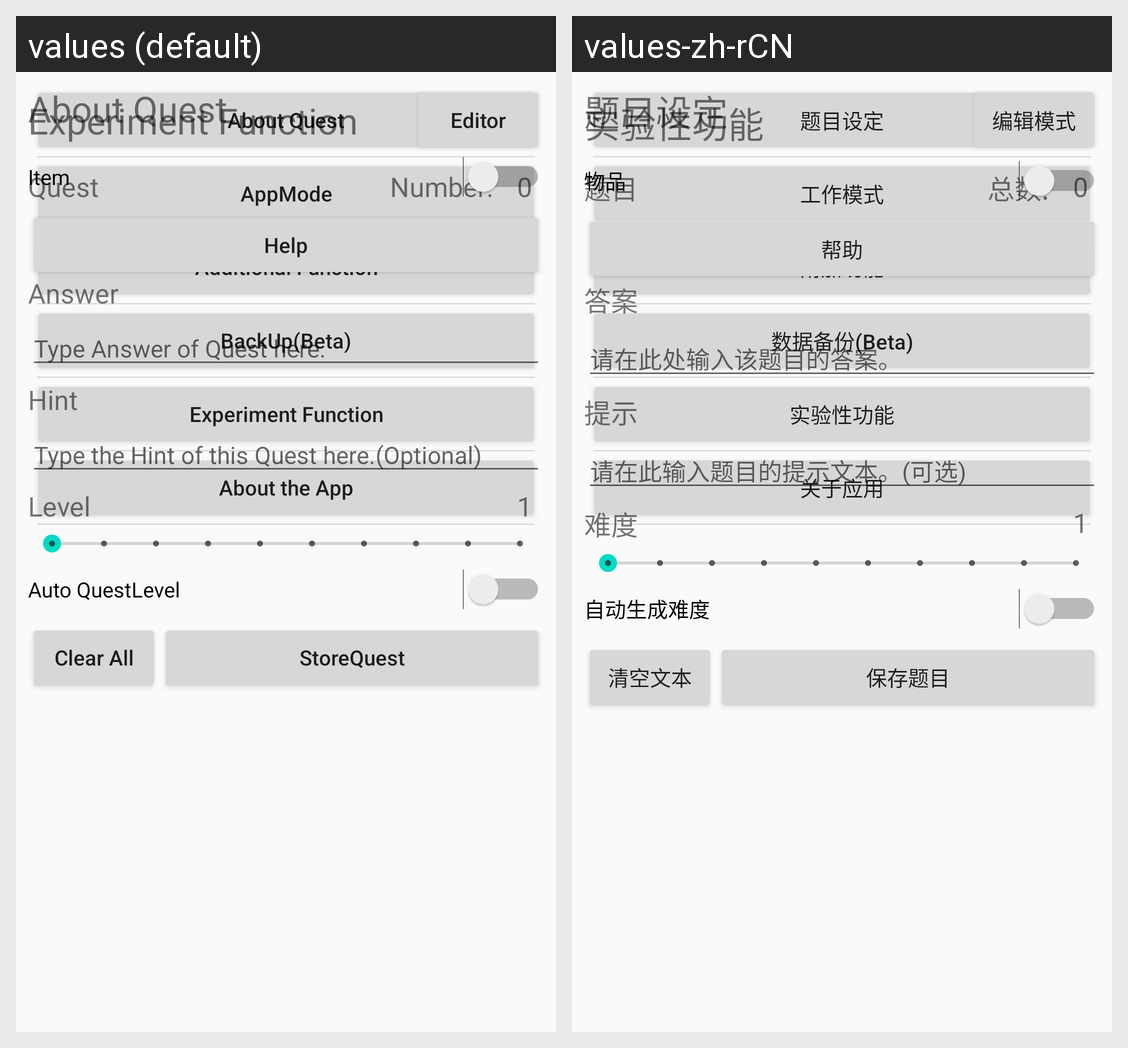

This grid shows one Android layout under two languages. Give, for every string resource on the screen, its name, the default text and each shown locale's text.
Android screen res/layout/activity_setting.xml rendered under 2 locales, left to right: values (default), values-zh-rCN. Device: Nexus 5 (rendered at 1080×1920; each locale shown at half size, 540×960, under a caption strip naming it); theme AppTheme.
Strings drawn on this screen, with the default value and each locale's value (text and hints the layout hard-codes, and strings that could not be matched under every locale, appear in the picture but are not listed):

AboutQuestTitleTran
  values: About Quest
  values-zh-rCN: 题目设定

AppModeWordTran
  values: AppMode
  values-zh-rCN: 工作模式

AdditionalFunctionTran
  values: Additional Function
  values-zh-rCN: 附加功能

BackUpWordTran
  values: BackUp(Beta)
  values-zh-rCN: 数据备份(Beta)

EXPFunctionTran
  values: Experiment Function
  values-zh-rCN: 实验性功能

AboutAppWordTran
  values: About the App
  values-zh-rCN: 关于应用

SetQuestTitleTran
  values: Quest
  values-zh-rCN: 题目

TypeQuestTitleHintTran
  values: Type Quest here.
  values-zh-rCN: 请在此处输入题目。

SetQuestAnswerTitleTran
  values: Answer
  values-zh-rCN: 答案

TypeQuestAnswerHintTran
  values: Type Answer of Quest here.
  values-zh-rCN: 请在此处输入该题目的答案。

QuestLevelWordTran
  values: Level
  values-zh-rCN: 难度

StoreCustomQuestTitleTran
  values: StoreQuest
  values-zh-rCN: 保存题目

QuestCountingTitleTran
  values: Number:
  values-zh-rCN: 总数:

ClearTextButtonTran
  values: Clear All
  values-zh-rCN: 清空文本

QuestEditorWordTran
  values: Editor
  values-zh-rCN: 编辑模式

AutoFillQuestLevelTran
  values: Auto QuestLevel
  values-zh-rCN: 自动生成难度

HintWordTran
  values: Hint
  values-zh-rCN: 提示

TypeHintContentHintTran
  values: Type the Hint of this Quest here.(Optional)
  values-zh-rCN: 请在此输入题目的提示文本。(可选)

ItemWordTran
  values: Item
  values-zh-rCN: 物品

HelpWordTran
  values: Help
  values-zh-rCN: 帮助
